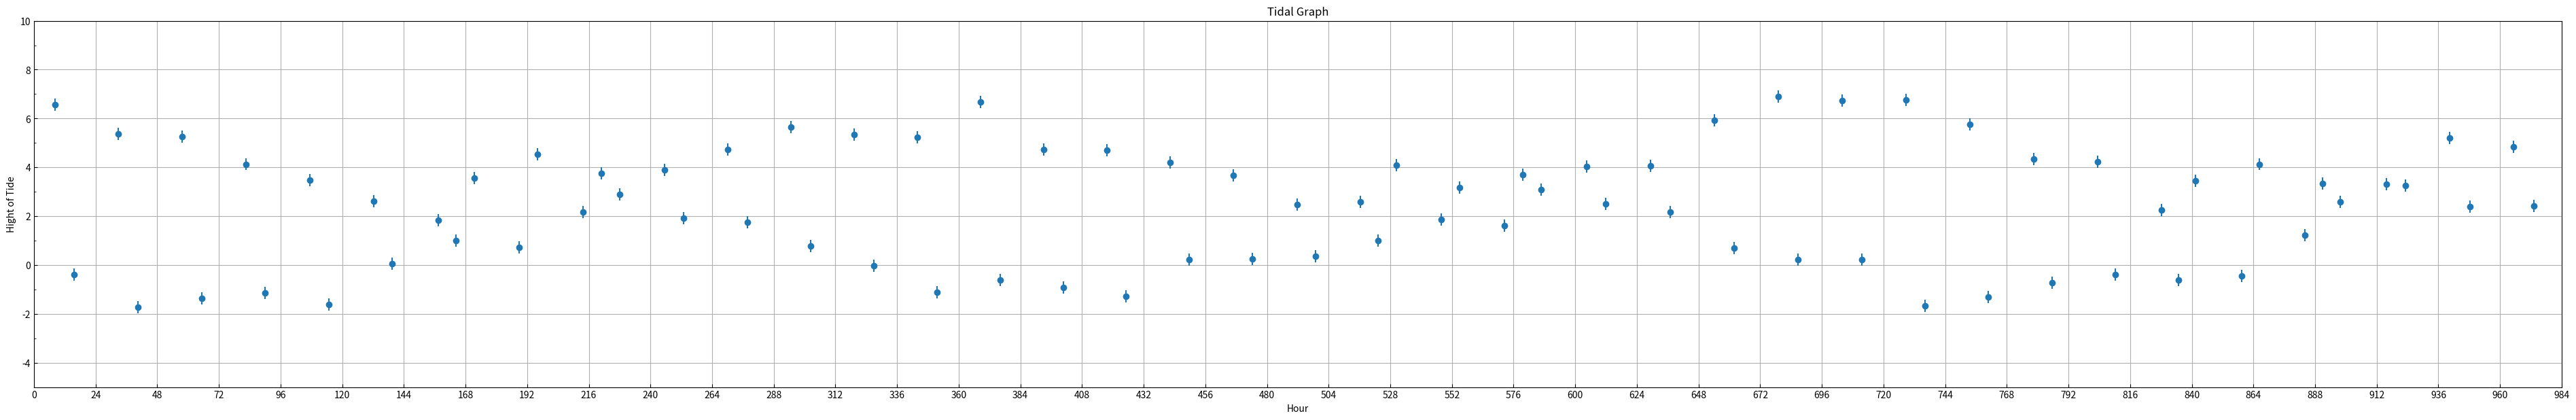
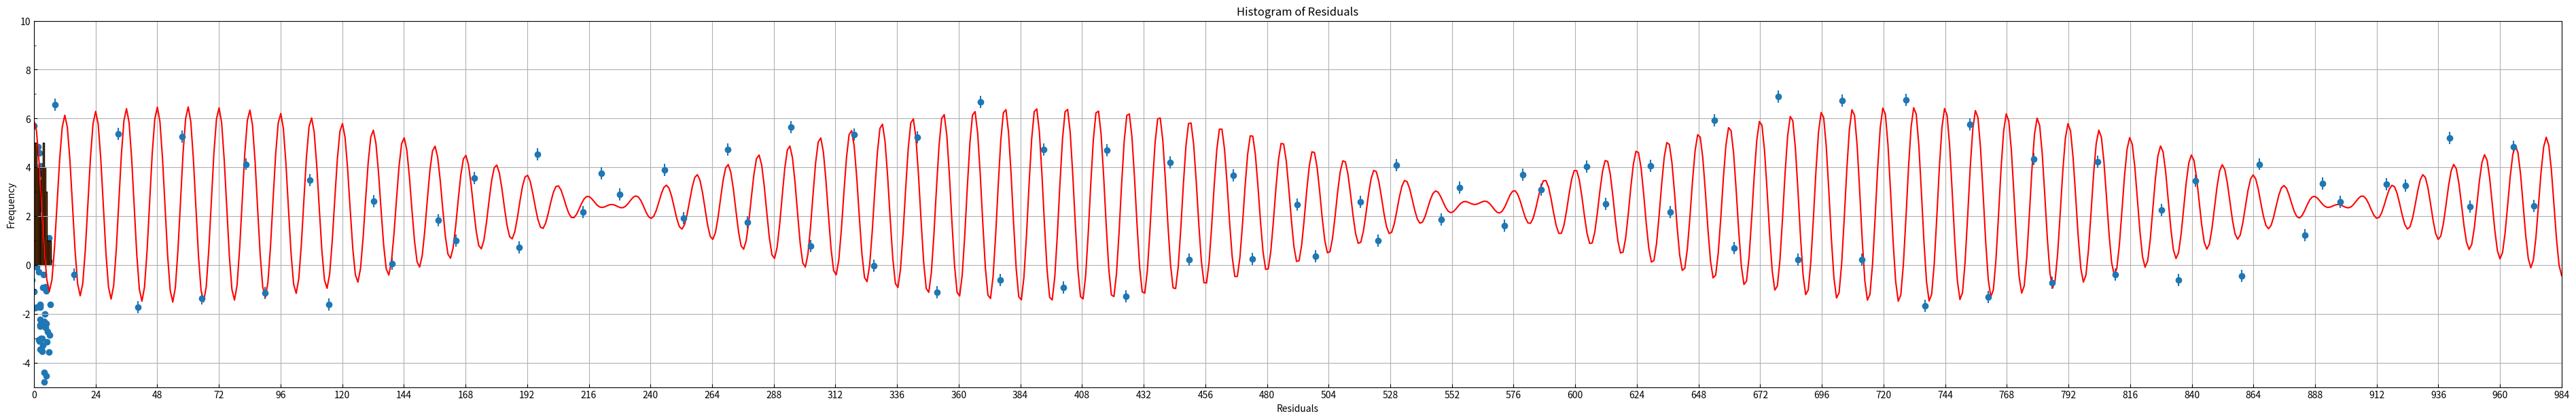

The matplotlib source for these figures, in order:
import numpy as np
import matplotlib.pyplot as plt
import os
import sys
from scipy import optimize
from re import split

days = [
1,1,2,2,3,3,4,4,5,5,6,6,7,7,8,8,9,9,10,10,
11,11,12,12,13,13,14,14,15,15,16,16,17,17,18,18,
19,19,20,20,21,21,22,22,23,23,24,24,25,25,26,26,
27,27,28,28,29,29,30,30,31,31,32,32,33,33,34,34,
35,35,36,36,37,37,38,38,39,39,40,40,41,41
]
times = [
"08:07","15:37","08:55","16:25","09:45","17:14","10:35","18:00",
"11:28","18:46","12:22","19:31","13:24","20:16","03:22","21:01",
"04:07","21:46","04:50","11:58","05:31","12:56","06:08","13:45",
"06:47","14:25","07:22","15:00","07:59","15:34","08:34","16:08",
"09:10","16:41","09:45","17:12","10:21","17:45","10:57","18:15",
"11:38","18:48","12:25","19:20","02:22","19:52","02:58","20:30",
"03:37","10:44","04:23","11:55","05:15","12:57","06:09","13:50",
"07:05","14:39","07:58","15:27","08:50","16:10","09:40","16:52",
"10:30","17:34","11:19","18:12","12:10","18:49","01:32","19:24",
"02:13","20:00","02:54","09:54","03:39","11:15","04:29","12:22",
"05:21","13:14"
]
heights =  [
6.57,-0.39,5.38,-1.74,5.26,-1.36,4.13,-1.15,3.48,-1.61,
2.62,0.05,1.83,1.01,3.57,0.73,4.54,2.17,3.76,2.88,
3.90,1.92,4.73,1.74,5.66,0.79,5.33,-0.04,5.23,-1.12,
6.67,-0.61,4.74,-0.93,4.69,-1.29,4.20,0.22,3.68,0.26,
2.47,0.36,2.59,0.99,4.10,1.87,3.17,1.60,3.71,3.10,
4.04,2.49,4.07,2.18,5.93,0.70,6.89,0.21,6.72,0.22,
6.77,-1.68,5.77,-1.32,4.35,-0.73,4.23,-0.38,2.24,-0.61,
3.45,-0.46,4.13,1.21,3.34,2.58,3.32,3.26,5.21,2.39,
4.83,2.41
]



def deciTime(d, t, h):
    l = np.array([])
    for i in range(82):
        a, b = split(':', t[i])
        c = (float(a) + (float(b) / 60)) + (24*(d[i]-1))
        l = np.append(l,c)
    return l

t = deciTime(days,times, heights)
u = np.linspace(0,984, 984)

npoints = (82)
sig = 0.25
yerr= .25
y_err = np.full(npoints,sig)

f, ax = plt.subplots(1,1,figsize=(48,7))
ax.xaxis.set_tick_params(which='both',direction='in')
ax.yaxis.set_tick_params(which='both',direction='in')
ax.set_ylim(-5,10)
ax.set_xlim(0,984)
ax.set_xlabel('Hour')
ax.set_ylabel('Hight of Tide')
ax.set_title('Tidal Graph')
ax.set_xticks(np.arange(0,1000, 24),minor=False)
ax.set_yticks(np.arange(-5,10),minor=True)
ax.grid(True)
plt.errorbar(t,heights,yerr=y_err,fmt='o')

mean = (np.mean(heights))
print(heights)

y = np.mean(heights) + 3.5*(np.cos(2*np.pi*(t-t[0])/12)) * (np.cos(2*np.pi*(t-t[0])/(24*28)))

yfunc = np.mean(heights) + 3.5*(np.cos(2*np.pi*(u-u[0])/12)) * (np.cos(2*np.pi*(u-u[0])/(24*28)))
print(len(yfunc))
len(u)

def f_line(u,i,a,b,c,g,c2):
    return i + a * np.cos(b * u + c)  * np.cos(g * u + c2)
params, params_cov = optimize.curve_fit(f_line,u,yfunc,sigma=yerr,p0=[np.mean(heights),3.5,6.28,.1,2*np.pi/12,.9])

d_fit = params[0]
a_fit = params[1]
b_fit = params[2]
c_fit = params[3]
g_fit = params[4]
c2_fit = params[5]

print(d_fit,a_fit,b_fit,c_fit,g_fit)

y_fit = d_fit + (a_fit+.5) * np.cos(b_fit * u-100 ) * np.cos(g_fit * u)

f, ax = plt.subplots(1,1,figsize=(48,7))
ax.xaxis.set_tick_params(which='both',direction='in')
ax.yaxis.set_tick_params(which='both',direction='in')
ax.set_ylim(-5,10)
ax.set_xlim(0,984)
ax.set_xlabel('Hour')
ax.set_ylabel('Hight of Tide')
ax.set_title('Tidal Graph')
ax.set_xticks(np.arange(0,1000, 24),minor=False)
ax.set_yticks(np.arange(-5,10),minor=True)
ax.grid(True)
plt.errorbar(t,heights,yerr=y_err,fmt='o')
#ax.plot(t, y, color='green')
ax.plot(u, y_fit, color='red')
plt.savefig('Tidal Graph with Fit.pdf', bbox_inches= 'tight',dpi = 600) 

def predict(x):
    y=d_fit + (a_fit+.5) * np.cos(b_fit * x-100 ) * np.cos(g_fit * x)
    return y

y_predicted = predict(t)

y=heights
residuals = y - y_predicted

plt.scatter(y_predicted, residuals)


width = 0.5
histmax = np.max(np.abs(residuals)) + 1
bins = np.arange(-histmax, histmax + width, width)
plt.hist(residuals, bins=bins, edgecolor='black')
plt.xlabel('Residuals')
plt.ylabel('Frequency')
plt.title('Histogram of Residuals')
plt.savefig('Residuals Histogram.pdf', bbox_inches= 'tight',dpi = 600)

stdr= np.std(residuals)
print(f'Std of Residuals: {stdr}')
print(f'origional error: {sig}')
intrinsic = np.sqrt(stdr**2 - sig**2)
print(f'Intrinsic scatter: {intrinsic}')